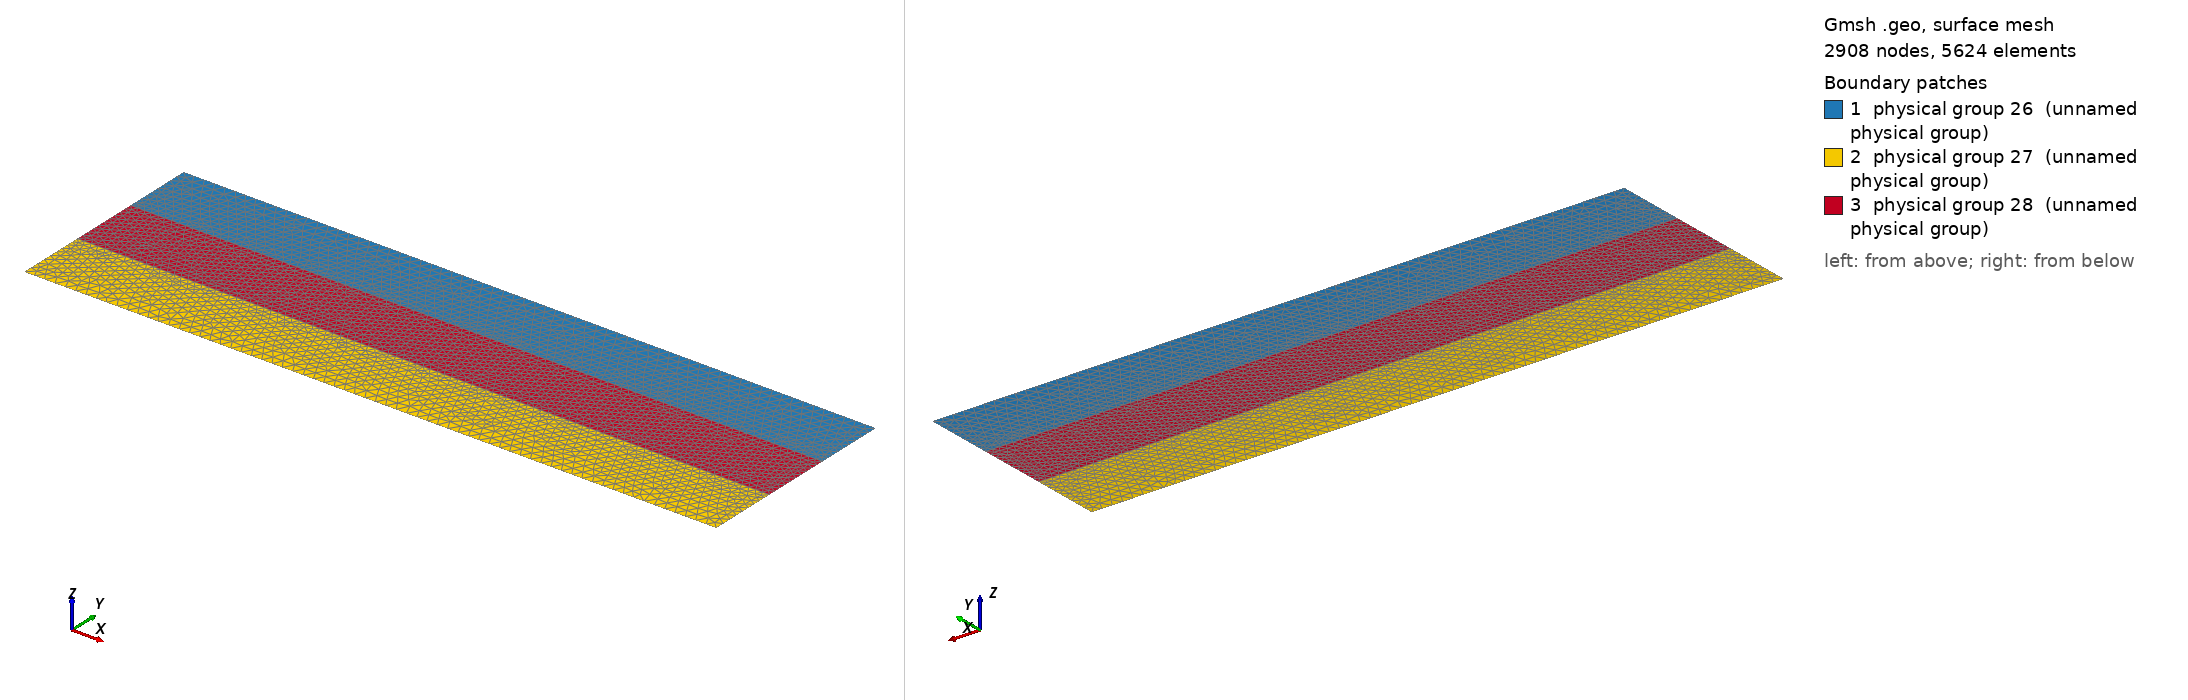

Gmsh geometry script, surface-meshed: 2908 nodes, 5624 surface elements. Boundary patches (legend numbers): 1 physical group 26 (unnamed physical group), 2 physical group 27 (unnamed physical group), 3 physical group 28 (unnamed physical group). Left view from above one corner, right view from below the opposite corner. Legend entries are the model's physical surfaces. The drawing asked Gmsh for element sizes between 1% and 20% of the model's largest extent; the script's own settings can give other sizes.

=== top-fine.geo (drawn) ===
cl__1 = 1;
cl__2 = 0.3;
Point(1) = {0, 0, 0, 0.015};
Point(2) = {0, 0.1, 0, 0.01};
Point(3) = {0, 0.2, 0, 0.01};
Point(4) = {0, 0.3, 0, 0.015};
Point(5) = {1, 0, 0, 0.015};
Point(6) = {1, 0.1, 0, 0.01};
Point(7) = {1, 0.2, 0, 0.01};
Point(8) = {1, 0.3, 0, 0.015};

Line(1) = {1, 2};
Line(2) = {2, 3};
Line(3) = {3, 4};
Line(4) = {4, 8};
Line(5) = {1, 5};
Line(6) = {5, 6};
Line(7) = {6, 7};
Line(8) = {7, 8};
Line(9) = {2, 6};
Line(10) = {3, 7};


Line Loop(11) = {3, 4, -8, -10};
Plane Surface(12) = {11};
Line Loop(13) = {1, 9, -6, -5};
Plane Surface(14) = {13};
Line Loop(15) = {10, -7, -9, 2};
Plane Surface(16) = {15};


Physical Line("in hot") = {3};
Physical Line("in cold") = {6};
Physical Line("out hot") = {8};
Physical Line("out cold") = {1};
Physical Line(22) = {4};
Physical Line(23) = {10};
Physical Line(24) = {9};
Physical Line(25) = {5};

Physical Surface(26) = {12};
Physical Surface(27) = {14};
Physical Surface(28) = {16};
